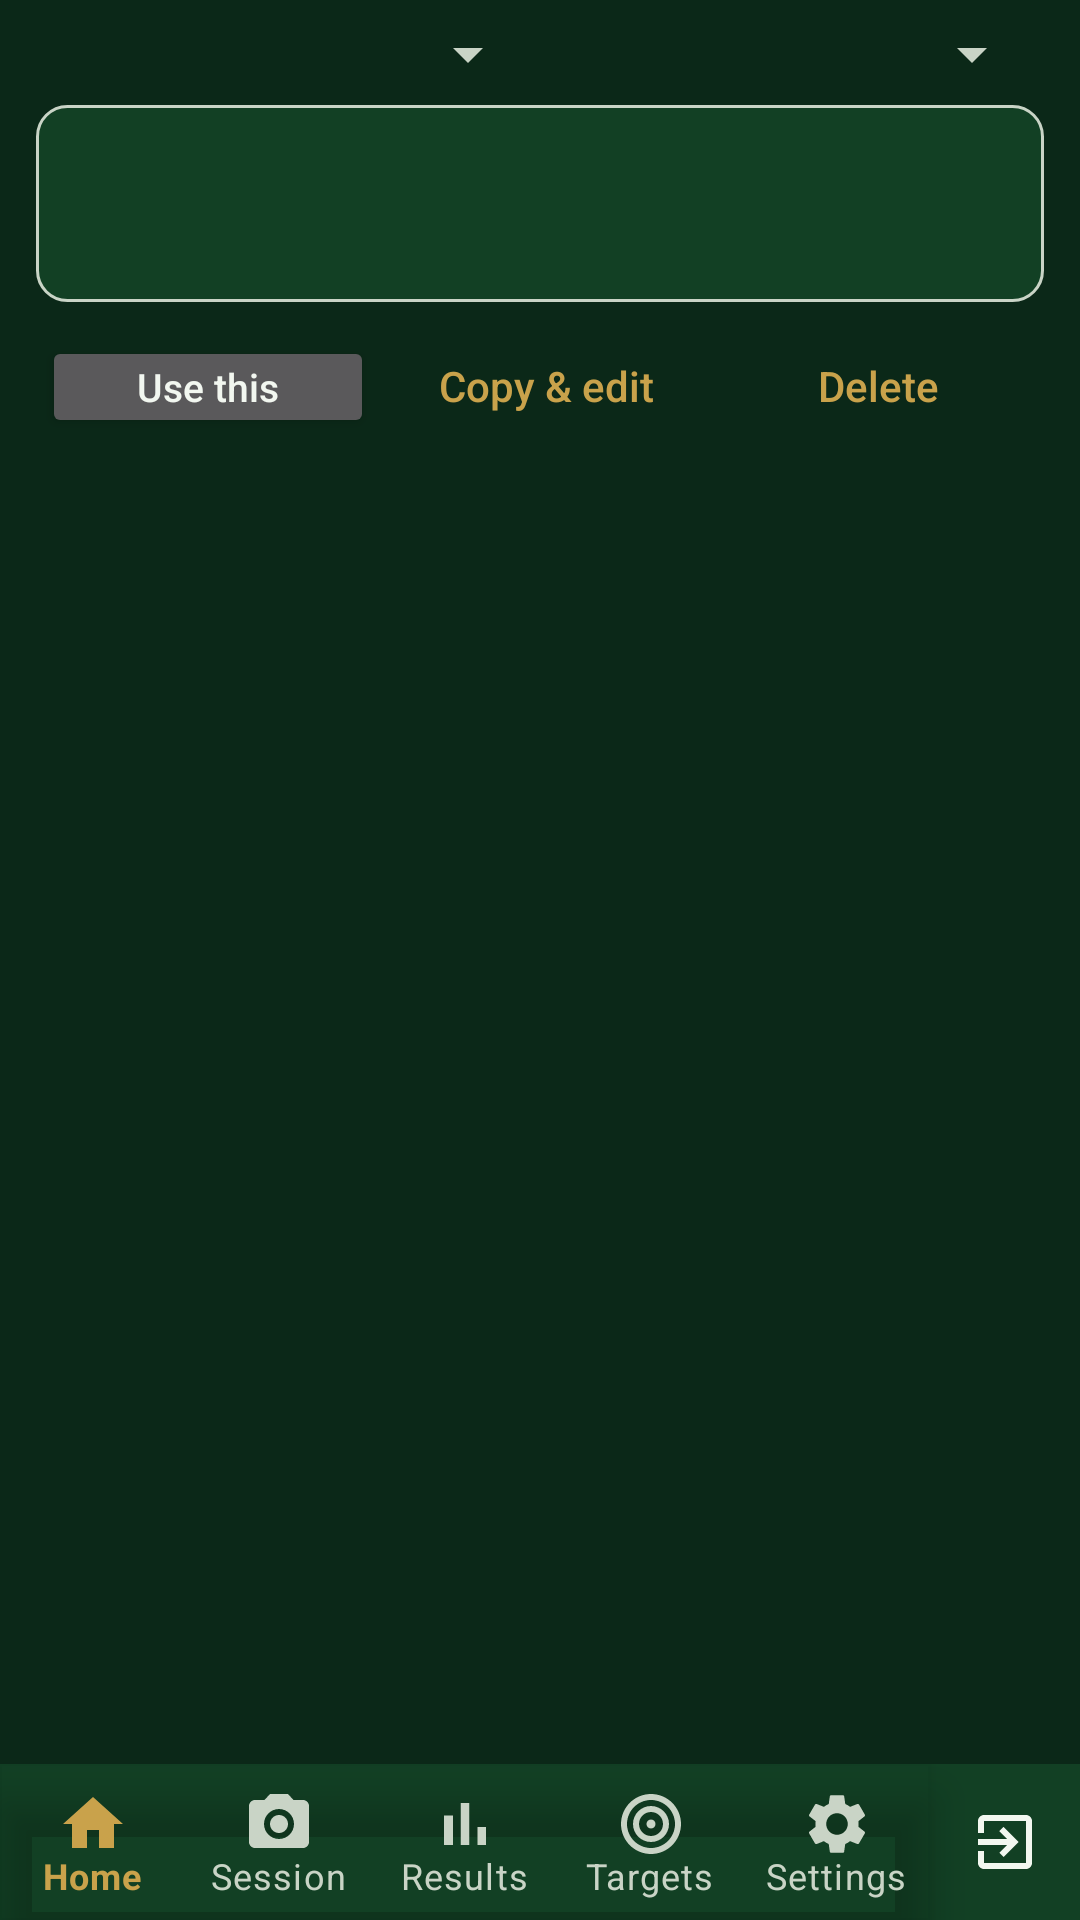

Reconstruct the res/layout file that produces this screen, plus the resources it refers to.
<!-- AndroidManifest.xml: application theme Theme.STS -->
<!-- res/layout/activity_rules.xml -->
<?xml version="1.0" encoding="utf-8"?>
<LinearLayout xmlns:android="http://schemas.android.com/apk/res/android"
    android:layout_width="match_parent"
    android:layout_height="match_parent"
    android:orientation="vertical">

    <LinearLayout
        android:layout_width="match_parent"
        android:layout_height="wrap_content"
        android:orientation="vertical"
        android:paddingStart="12dp"
        android:paddingEnd="12dp"
        android:paddingTop="6dp"
        android:paddingBottom="4dp">

        <LinearLayout
            android:layout_width="match_parent"
            android:layout_height="wrap_content"
            android:orientation="horizontal">
            <Spinner android:id="@+id/spBody"
                android:layout_width="0dp" android:layout_weight="1"
                android:layout_height="wrap_content" />
            <Spinner android:id="@+id/spDiscipline"
                android:layout_width="0dp" android:layout_weight="1"
                android:layout_height="wrap_content" />
        </LinearLayout>

        
        <LinearLayout
            android:layout_width="match_parent"
            android:layout_height="wrap_content"
            android:orientation="vertical"
            android:layout_marginTop="5dp"
            android:background="@drawable/bg_card"
            android:padding="12dp">

            <TextView android:id="@+id/tvDetailHead"
                style="@style/Sts.Value"
                android:textSize="12sp" />

            <TableLayout android:id="@+id/tblParams"
                android:layout_width="match_parent"
                android:layout_height="wrap_content"
                android:layout_marginTop="4dp"
                android:shrinkColumns="1" />

            <TextView android:id="@+id/tvDetailFoot"
                style="@style/Sts.Value"
                android:layout_marginTop="5dp"
                android:textSize="12sp"
                android:justificationMode="inter_word" />
        </LinearLayout>

        <LinearLayout
            android:layout_width="match_parent"
            android:layout_height="wrap_content"
            android:orientation="horizontal"
            android:layout_marginTop="4dp">
            <Button android:id="@+id/btnUse"
                android:layout_width="0dp" android:layout_weight="1"
                android:layout_height="wrap_content" android:text="Use this"
                style="@style/Sts.ActionButton.Dense" />
            <Button android:id="@+id/btnEdit"
                android:layout_width="0dp" android:layout_weight="1"
                android:layout_height="wrap_content" android:text="Copy &amp; edit"
                style="@style/Sts.TextButton" />
            <Button android:id="@+id/btnDelete"
                android:layout_width="0dp" android:layout_weight="1"
                android:layout_height="wrap_content" android:text="Delete"
                style="@style/Sts.TextButton" />
        </LinearLayout>
    </LinearLayout>

    <ListView
        android:id="@+id/list"
        android:layout_width="match_parent"
        android:layout_height="0dp"
        android:layout_weight="1"
        android:layout_marginStart="12dp"
        android:layout_marginEnd="12dp" />

    <include layout="@layout/include_bottom_nav" />

</LinearLayout>
<!-- res/layout/include_bottom_nav.xml (included above) -->
<?xml version="1.0" encoding="utf-8"?>
<LinearLayout xmlns:android="http://schemas.android.com/apk/res/android"
    xmlns:app="http://schemas.android.com/apk/res-auto"
    android:layout_width="match_parent"
    android:layout_height="52dp"
    android:orientation="horizontal"
    android:background="?attr/colorSurface">

    <com.google.android.material.bottomnavigation.BottomNavigationView
        android:id="@+id/bottomNav"
        android:layout_width="0dp"
        android:layout_weight="1"
        android:layout_height="match_parent"
        android:background="@android:color/transparent"
        app:itemIconTint="@color/bottom_nav_item"
        app:itemTextColor="@color/bottom_nav_item"
        app:labelVisibilityMode="labeled"
        app:menu="@menu/bottom_nav_menu" />

    <LinearLayout
        android:id="@+id/btnExit"
        android:layout_width="50dp"
        android:layout_height="match_parent"
        android:orientation="vertical"
        android:gravity="center"
        android:background="?attr/selectableItemBackgroundBorderless"
        android:contentDescription="@string/nav_exit">

        
        <ImageView
            android:layout_width="24dp"
            android:layout_height="24dp"
            android:src="@drawable/ic_nav_exit"
            app:tint="?android:attr/textColorPrimary"
            android:importantForAccessibility="no" />
    </LinearLayout>
</LinearLayout>
<!-- resources referenced by this layout -->
<resources>
  <!-- drawable bg_card (drawable) -->
  <?xml version="1.0" encoding="utf-8"?>
  <shape xmlns:android="http://schemas.android.com/apk/res/android" android:shape="rectangle">
      <solid android:color="?attr/colorSurface" />
      <corners android:radius="10dp" />
      <stroke android:width="1dp" android:color="?android:attr/textColorTertiary" />
  </shape>
  <!-- drawable ic_nav_exit (drawable) -->
  <vector xmlns:android="http://schemas.android.com/apk/res/android"
      android:width="24dp" android:height="24dp"
      android:viewportWidth="24" android:viewportHeight="24">
      <path android:fillColor="@android:color/white" android:pathData="M10.09,15.59L11.5,17l5,-5 -5,-5 -1.41,1.41L12.67,11H3v2h9.67l-2.58,2.59zM19,3H5c-1.11,0 -2,0.9 -2,2v4h2V5h14v14H5v-4H3v4c0,1.1 0.89,2 2,2h14c1.1,0 2,-0.9 2,-2V5c0,-1.1 -0.9,-2 -2,-2z" />
  </vector>
  <string name="nav_exit">Exit</string>
  <style name="Sts.ActionButton.Dense" parent="Sts.ActionButton">
          <item name="android:minHeight">34dp</item>
          <item name="android:paddingTop">0dp</item>
          <item name="android:paddingBottom">0dp</item>
          <item name="android:textSize">13sp</item>
          <item name="android:layout_marginTop">0dp</item>
          <item name="android:layout_marginBottom">0dp</item>
      </style>
  <style name="Sts.TextButton" parent="Widget.AppCompat.Button.Borderless">
          <item name="android:textColor">?attr/colorAccent</item>
          <item name="android:textAllCaps">false</item>
          <item name="android:textSize">14sp</item>
      </style>
  <style name="Sts.Value" parent="">
          <item name="android:layout_width">match_parent</item>
          <item name="android:layout_height">wrap_content</item>
          <item name="android:textSize">14sp</item>
      </style>
  <style name="Theme.STS" parent="Theme.STS.Dark" />
  <style name="Sts.ActionButton" parent="Widget.AppCompat.Button">
          <item name="android:textAllCaps">false</item>
          <item name="android:textSize">14sp</item>
          <item name="android:minHeight">44dp</item>
          <item name="android:paddingLeft">10dp</item>
          <item name="android:paddingRight">10dp</item>
          <item name="android:layout_marginStart">2dp</item>
          <item name="android:layout_marginEnd">2dp</item>
      </style>
  <style name="Theme.STS.Dark" parent="Theme.STS.Base">
          <item name="android:windowBackground">@color/dark_bg</item>
          <item name="colorSurface">@color/dark_surface</item>
          <item name="colorPrimary">@color/dark_accent</item>
          <item name="colorSecondary">@color/dark_accent</item>
          <item name="colorAccent">@color/dark_accent</item>
          <item name="colorOnPrimary">@color/dark_on_accent</item>
          <item name="colorOnSecondary">@color/dark_on_accent</item>
          <item name="android:colorBackground">@color/dark_surface</item>
          <item name="android:textColorPrimary">@color/dark_text</item>
          <item name="android:textColorSecondary">@color/dark_text_dim</item>
          <item name="android:textColorTertiary">#C9D4C6</item>
          <item name="android:textColorHint">#A6B2A4</item>
          <item name="colorOnSurface">@color/dark_text</item>
          <item name="colorOnBackground">@color/dark_text</item>
              <item name="stsReticleColor">@color/reticle_dark</item>
      </style>
  <style name="Theme.STS.Base" parent="Theme.MaterialComponents.NoActionBar">
          <item name="android:statusBarColor">@color/dark_bg</item>
      </style>
  <color name="dark_bg">#0B2818</color>
  <color name="dark_surface">#124024</color>
  <color name="dark_accent">#C9A24B</color>
  <color name="dark_on_accent">#141008</color>
  <color name="dark_text">#F2F7F0</color>
  <color name="dark_text_dim">#C9D4C6</color>
  <color name="reticle_dark">#FFC400</color>
</resources>
